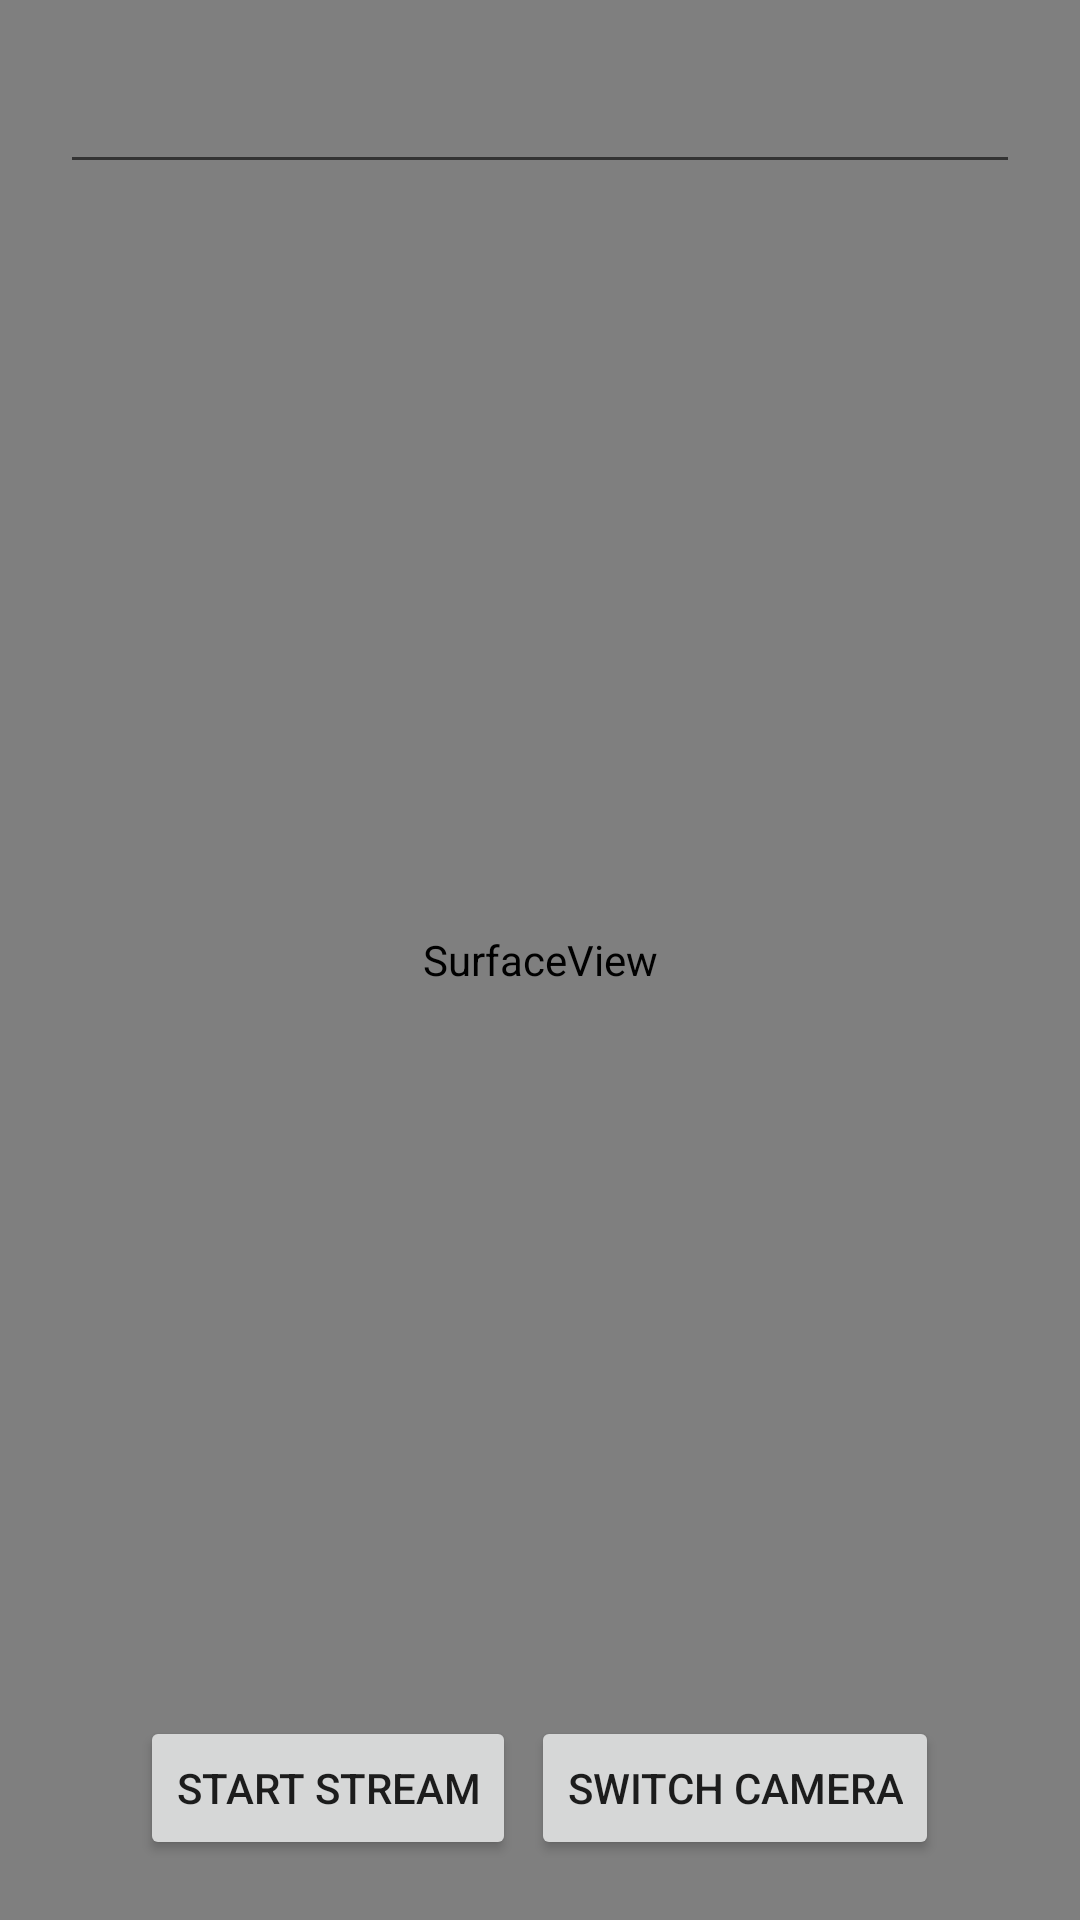

Android layout source for this screen:
<!-- AndroidManifest.xml: application theme Theme.AppCompat.Light.NoActionBar.FullScreen -->
<!-- res/layout/main_activity.xml -->
<?xml version="1.0" encoding="utf-8"?>
<RelativeLayout xmlns:android="http://schemas.android.com/apk/res/android"
    android:id="@+id/main_activity_layout"
    android:layout_width="match_parent"
    android:layout_height="match_parent"
    >
  <SurfaceView
      android:layout_width="match_parent"
      android:layout_height="match_parent"
      android:id="@+id/surfaceView"
      />

  <EditText
      android:textColor="@color/appColor"
      android:textColorHint="@color/appColor"
      android:inputType="text"
      android:layout_width="match_parent"
      android:layout_height="wrap_content"
      android:gravity="center"
      android:layout_margin="20dp"
      android:id="@+id/name"
      />

  <LinearLayout
      android:layout_width="match_parent"
      android:layout_height="wrap_content"
      android:orientation="horizontal"
      android:layout_alignParentBottom="true"
      android:layout_margin="20dp"
      android:gravity="center"
      >

    <Button
        android:text="@string/start_button"
        android:layout_width="wrap_content"
        android:layout_height="wrap_content"
        android:layout_marginRight="5dp"
        android:id="@+id/b_start_stop"
        />

    <Button
        android:text="@string/switch_camera_button"
        android:layout_width="wrap_content"
        android:layout_height="wrap_content"
        android:id="@+id/switch_camera"
        />

  </LinearLayout>
</RelativeLayout>
<!-- resources referenced by this layout -->
<resources>
  <color name="appColor">#e74c3c</color>
  <string name="start_button">Start stream</string>
  <string name="switch_camera_button">Switch camera</string>
  <style name="Theme.AppCompat.Light.NoActionBar.FullScreen" parent="@style/Theme.AppCompat.Light.NoActionBar">
      <item name="android:windowNoTitle">true</item>
      <item name="android:windowActionBar">false</item>
      <item name="android:windowFullscreen">true</item>
      <item name="android:windowContentOverlay">@null</item>
    </style>
</resources>
